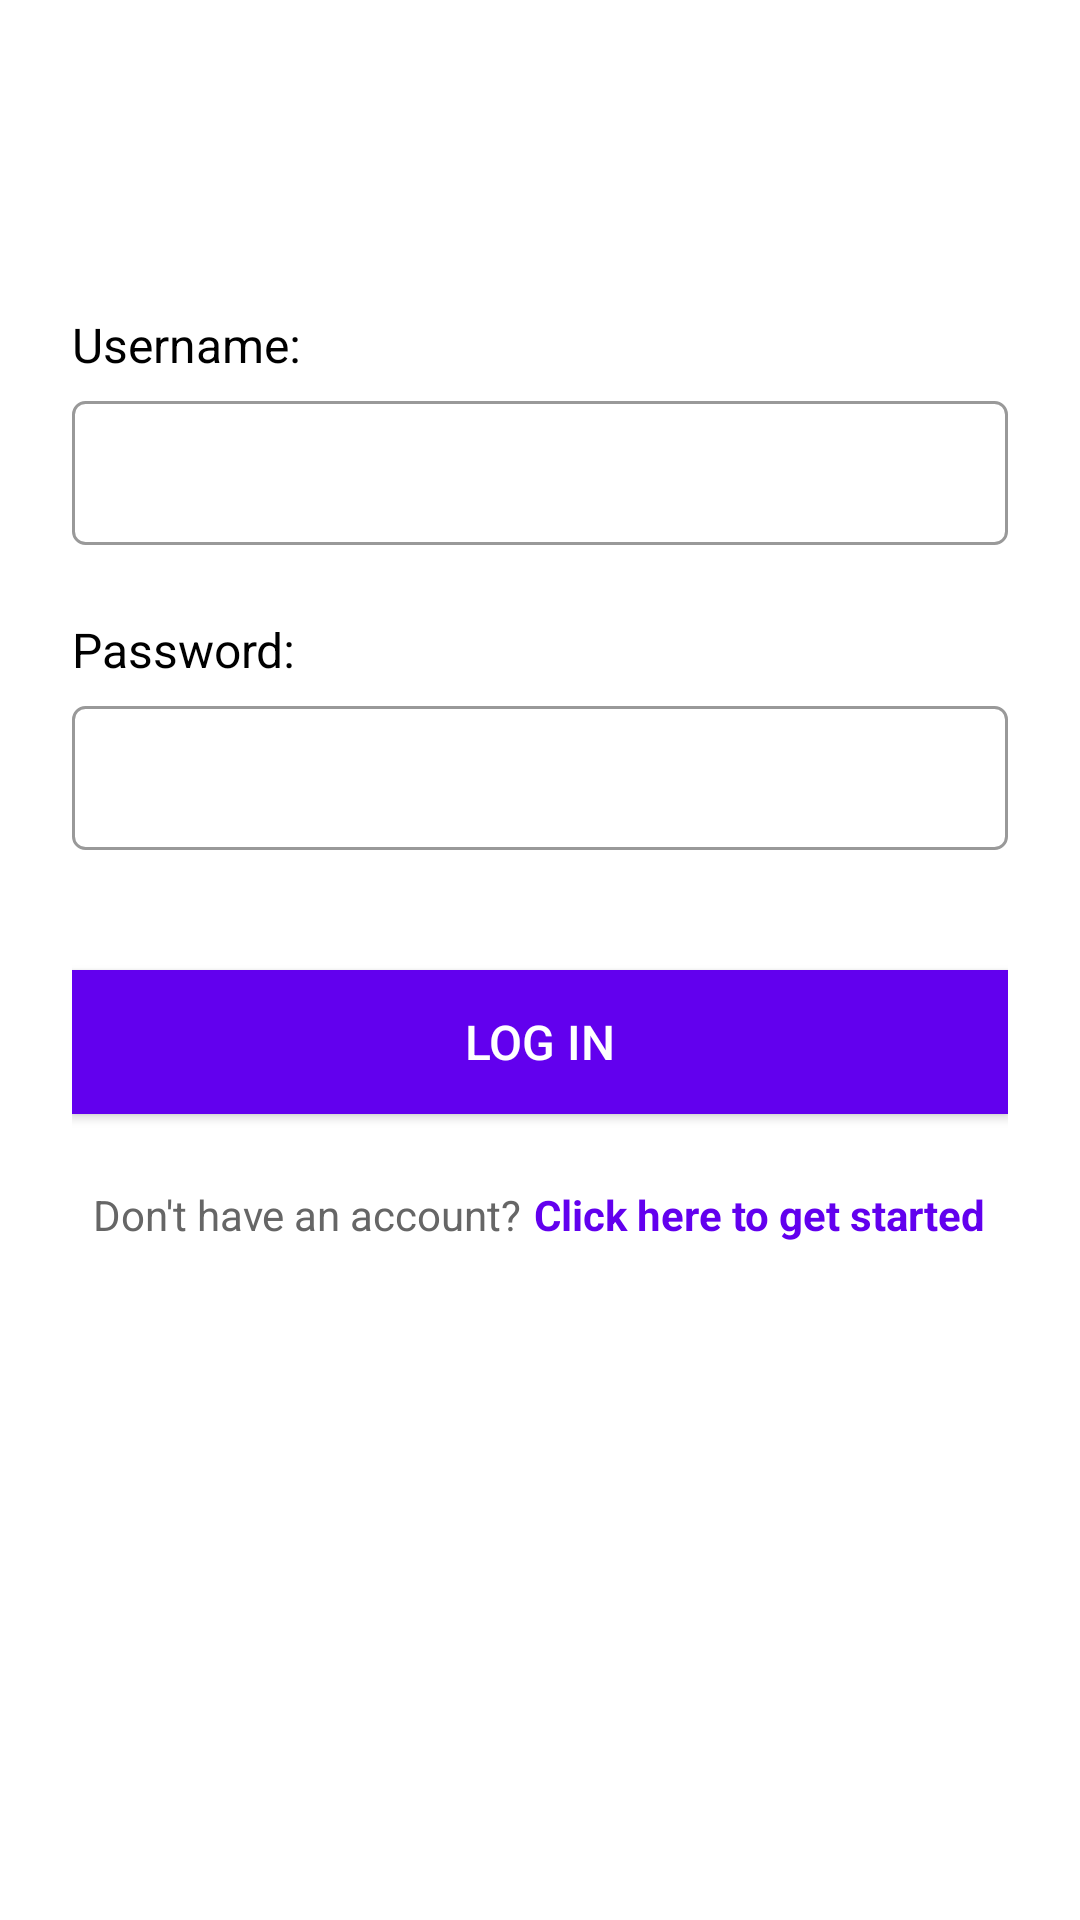

Reconstruct the res/layout file that produces this screen, plus the resources it refers to.
<!-- AndroidManifest.xml: application theme Theme.Lightingcontrol -->
<!-- res/layout/activity_main.xml -->
<?xml version="1.0" encoding="utf-8"?>
<LinearLayout xmlns:android="http://schemas.android.com/apk/res/android"
    xmlns:app="http://schemas.android.com/apk/res-auto"
    android:layout_width="match_parent"
    android:layout_height="match_parent"
    android:orientation="vertical"
    android:padding="24dp"
    android:background="#FFFFFF">

    <ImageView
        android:id="@+id/lightLogo"
        android:layout_width="wrap_content"
        android:layout_height="wrap_content"
        android:layout_gravity="center_horizontal"
        android:src="@drawable/light_foreground"
        android:layout_marginTop="40dp"/>

    
    <TextView
        android:layout_width="match_parent"
        android:layout_height="wrap_content"
        android:text="Username:"
        android:textColor="#000000"
        android:textSize="16sp"
        android:layout_marginTop="40dp"/>

    <EditText
        android:id="@+id/username"
        android:layout_width="match_parent"
        android:layout_height="48dp"
        android:layout_marginTop="8dp"
        android:background="@drawable/edittext_border"
        android:padding="12dp"
        android:textColor="#000000"
        android:textColorHint="#999999"/>

    
    <TextView
        android:layout_width="match_parent"
        android:layout_height="wrap_content"
        android:text="Password:"
        android:textColor="#000000"
        android:textSize="16sp"
        android:layout_marginTop="24dp"/>

    <RelativeLayout
        android:layout_width="match_parent"
        android:layout_height="48dp"
        android:layout_marginTop="8dp"
        android:background="@drawable/edittext_border"
    android:padding="12dp">

    <EditText
        android:id="@+id/password"
        android:layout_width="match_parent"
        android:layout_height="match_parent"
        android:layout_toLeftOf="@+id/togglePasswordButton"
        android:inputType="textPassword"
        android:background="@null"
    android:textColor="#000000"
    android:textColorHint="#999999"/>

    <ImageButton
        android:id="@+id/togglePasswordButton"
        android:layout_width="24dp"
        android:layout_height="24dp"
        android:layout_alignParentRight="true"
        android:layout_centerVertical="true"
        android:background="?attr/selectableItemBackgroundBorderless"
        android:src="@drawable/ic_visibility_off"
        android:tint="#6200EE"/>
</RelativeLayout>

    
    <Button
        android:id="@+id/login_button"
        android:layout_width="match_parent"
        android:layout_height="48dp"
        android:layout_marginTop="40dp"
        android:background="#6200EE"
        android:text="Log in"
        android:textColor="#FFFFFF"
        android:textSize="16sp"/>

    
    <LinearLayout
        android:layout_width="match_parent"
        android:layout_height="wrap_content"
        android:layout_marginTop="24dp"
        android:gravity="center"
        android:orientation="horizontal">

        <TextView
            android:layout_width="wrap_content"
            android:layout_height="wrap_content"
            android:text="Don't have an account?"
            android:textColor="#666666"/>

        <TextView
            android:id="@+id/register_link"
            android:layout_width="wrap_content"
            android:layout_height="wrap_content"
            android:layout_marginLeft="4dp"
            android:text="Click here to get started"
            android:textColor="#6200EE"
            android:textStyle="bold"/>
    </LinearLayout>
</LinearLayout>
<!-- resources referenced by this layout -->
<resources>
  <!-- drawable edittext_border (drawable) -->
  <?xml version="1.0" encoding="utf-8"?>
  <shape xmlns:android="http://schemas.android.com/apk/res/android">
      <solid android:color="@android:color/transparent"/>
      <stroke android:width="1dp" android:color="#999999"/>
      <corners android:radius="4dp"/>
  </shape>
  <style name="Theme.Lightingcontrol" parent="Base.Theme.Lightingcontrol" />
  <style name="Base.Theme.Lightingcontrol" parent="Theme.Material3.DayNight.NoActionBar">
          
          
      </style>
</resources>
